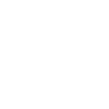
t = 0.00 s
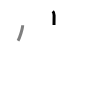
t = 1.50 s
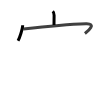
t = 2.75 s
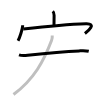
t = 4.25 s
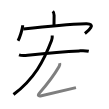
t = 5.50 s
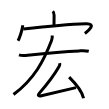
t = 7.00 s

The animated SVG that drew these frames (rendered in a browser with its animation timeline set to each time). Animation: 7 SMIL elements (animate=7); one cycle of 7.00 s.

<svg width="109px" height="109px" viewBox="0 0 px 109px" xmlns="http://www.w3.org/2000/svg" xmlns:xlink="http://www.w3.org/1999/xlink" xml:space="preserve" version="1.1"  baseProfile="full">
<path d="M52.79,11.25c1.17,1.17,1.31,2.5,1.31,4.1c0,3.46-0.09,6.6-0.09,9.75" style="fill:none;stroke:black;stroke-width:3;opacity:0">
  <animate attributeType="CSS" attributeName="opacity" from="0" to="1" begin="0s" dur="1s" repeatCount="Indefinite" fill="freeze" />
</path>
<path d="M22.67,25.37c0,3.48-3.2,13.06-4.65,15.38" style="fill:none;stroke:black;stroke-width:3;opacity:0">
  <animate attributeType="CSS" attributeName="opacity" from="0" to="1" begin="1s" dur="1s" repeatCount="Indefinite" fill="freeze" />
</path>
<path d="M23.3,29.1c12.45-1.47,44.7-4.85,62.76-5.38c10.78-0.32,2.31,7.16-1.15,9.79" style="fill:none;stroke:black;stroke-width:3;opacity:0">
  <animate attributeType="CSS" attributeName="opacity" from="0" to="1" begin="2s" dur="1s" repeatCount="Indefinite" fill="freeze" />
</path>
<path d="M19,54.87c2.72,0.99,5.87,0.71,8.65,0.4c14.97-1.65,38.16-3.79,51.71-4.39c3.13-0.14,6.31-0.32,9.38,0.35" style="fill:none;stroke:black;stroke-width:3;opacity:0">
  <animate attributeType="CSS" attributeName="opacity" from="0" to="1" begin="3s" dur="1s" repeatCount="Indefinite" fill="freeze" />
</path>
<path d="M52.24,35.5c0.11,1.44-0.09,3.4-0.71,5.03C43.8,60.81,34.5,78.75,13.5,94.54" style="fill:none;stroke:black;stroke-width:3;opacity:0">
  <animate attributeType="CSS" attributeName="opacity" from="0" to="1" begin="4s" dur="1s" repeatCount="Indefinite" fill="freeze" />
</path>
<path d="M59.68,63.13c0.32,1.25-0.16,2.54-0.6,3.31C54,75.25,47.25,84,39.6,92.87c-2.15,2.49-1.55,3.56,1.83,2.81c8.7-1.93,21.2-4.81,34.55-8.02" style="fill:none;stroke:black;stroke-width:3;opacity:0">
  <animate attributeType="CSS" attributeName="opacity" from="0" to="1" begin="5s" dur="1s" repeatCount="Indefinite" fill="freeze" />
</path>
<path d="M69.12,77.12c7.75,7.62,13.12,15.25,14.45,21.09" style="fill:none;stroke:black;stroke-width:3;opacity:0">
  <animate attributeType="CSS" attributeName="opacity" from="0" to="1" begin="6s" dur="1s" repeatCount="Indefinite" fill="freeze" />
</path>
</svg>
